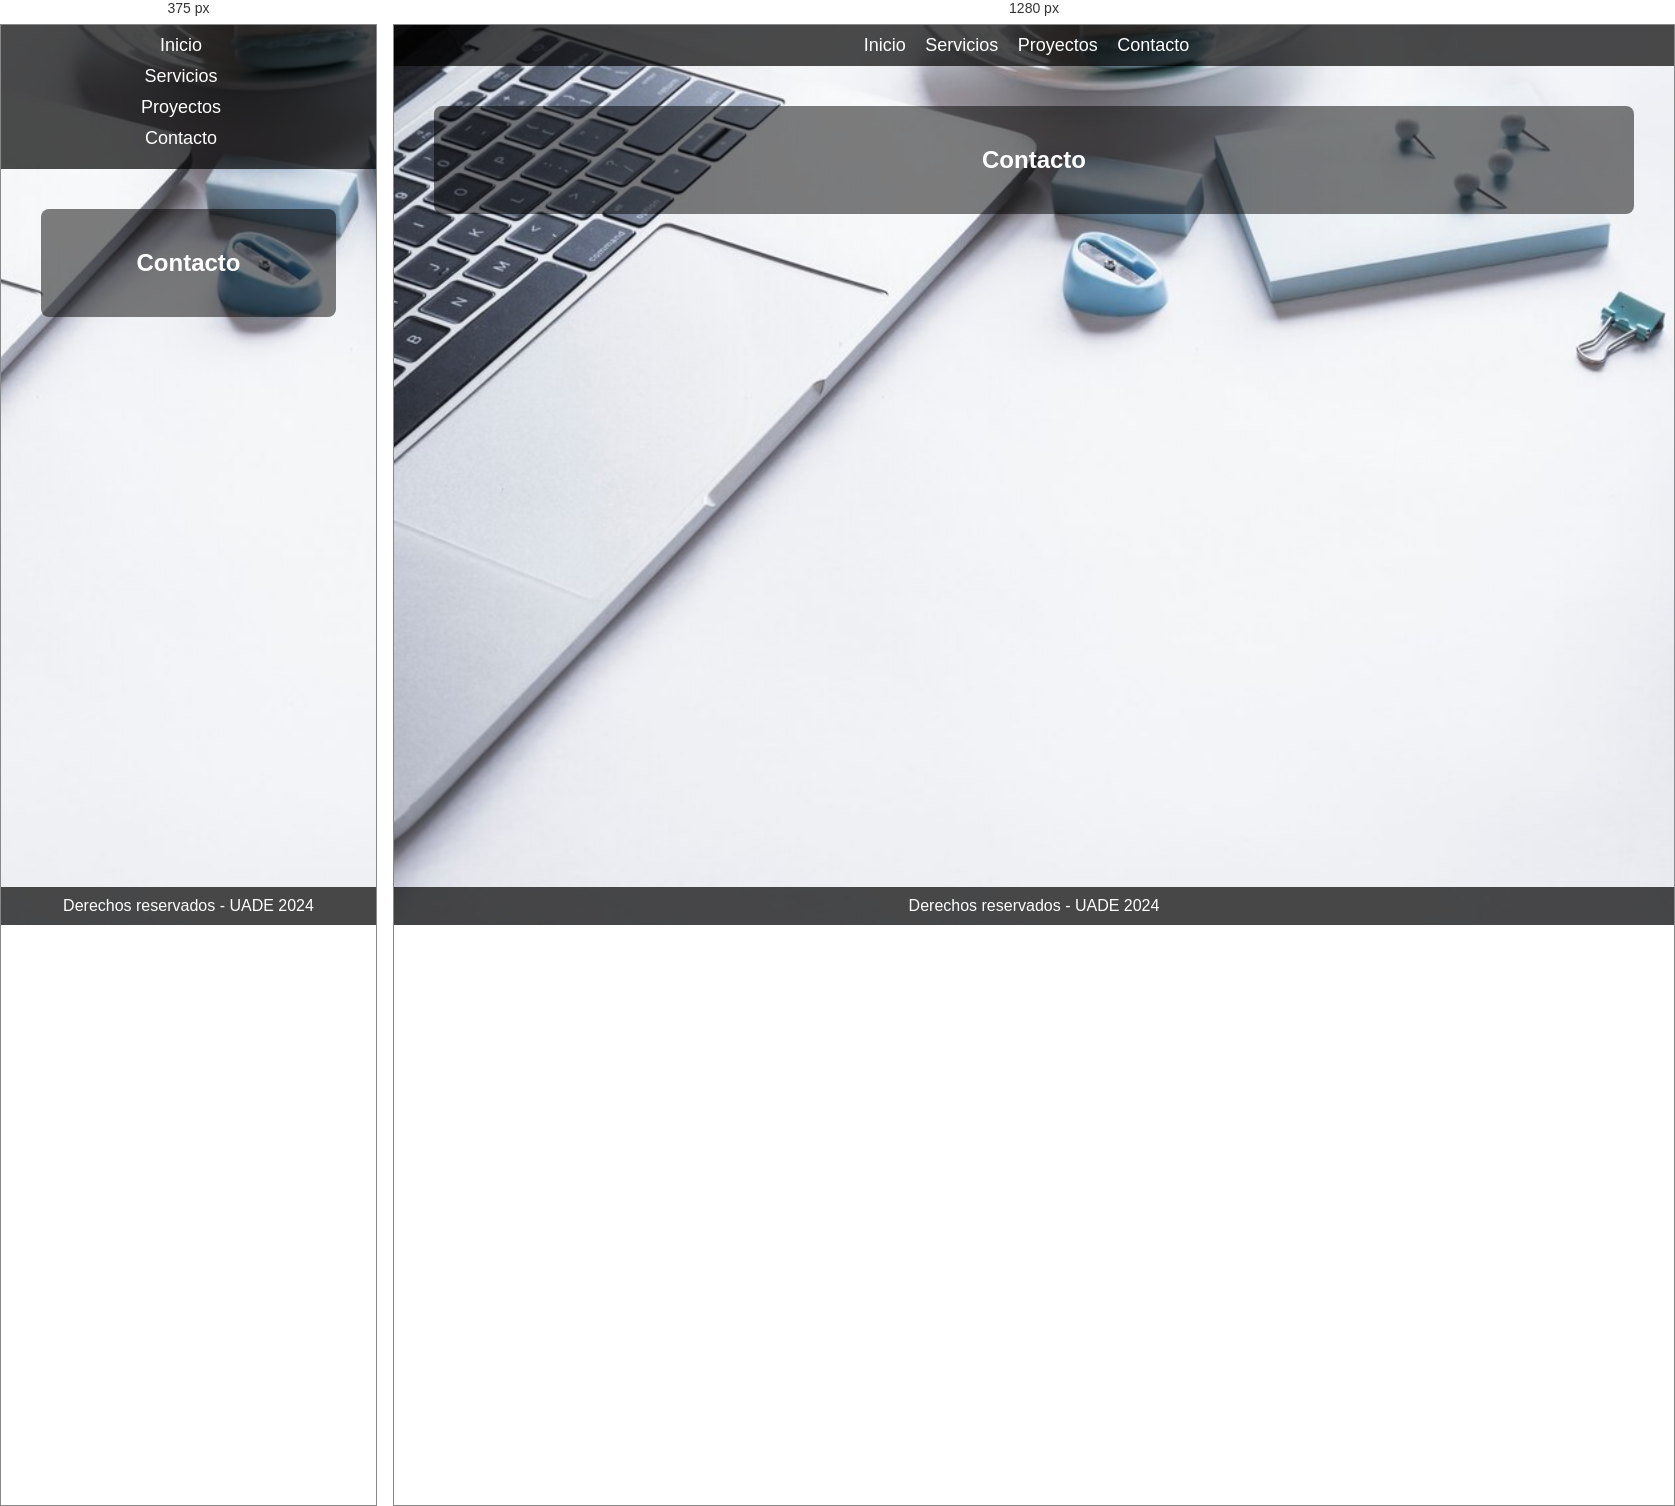
Rendered at 375 px and 1280 px, left to right.

<!-- file: contacto.html -->
<!DOCTYPE html>
<html lang="es">
<head>
    <meta charset="UTF-8">
    <meta name="viewport" content="width=device-width, initial-scale=1.0">
    <title>Contacto - Empresa de Desarrollo</title>
    <link rel="stylesheet" href="../styles/styles.css">
    <link rel="stylesheet" href="https://maxcdn.bootstrapcdn.com/bootstrap/4.0.0/css/bootstrap.min.css">
</head>
<body>
    <header>
        <nav class="navbar">
            <ul class="menu">
                <li><a href="../index.html">Inicio</a></li>
                <li><a href="servicios.html">Servicios</a></li>
                <li><a href="proyectos.html">Proyectos</a></li>
                <li><a href="contacto.html">Contacto</a></li>
            </ul>
        </nav>
    </header>

    <div class="main-content">
        <!-- Sección de Contacto -->
        <section id="contacto">
            <h2>Contacto</h2>
            <p></p>
        </section>
    </div>

    <footer class="bg-dark text-white text-center py-3">
        Derechos reservados - UADE 2024
    </footer>
    
</body>
</html>


/* @media block from styles.css */
@media (max-width: 600px) {
    .menu li {
        display: block;
        margin-bottom: 10px;
    }
}